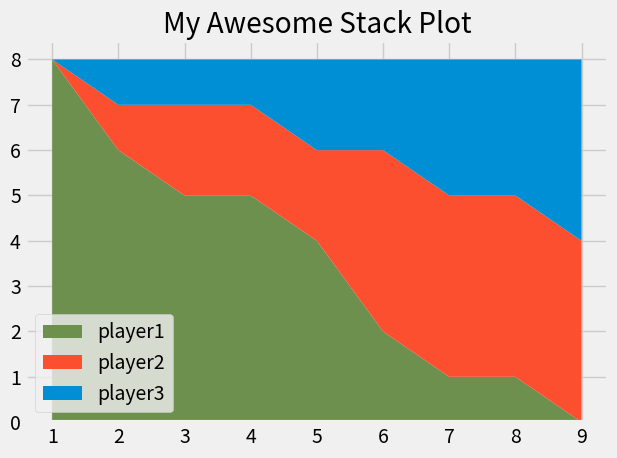

This figure's Python source:
from matplotlib import pyplot as plt
plt.style.use('fivethirtyeight')

minutes = [1,2,3,4,5,6,7,8,9]

player1 = [1,2,3,3,4,4,4,4,5]
player2 = [1,1,1,1,2,2,2,3,4]
player3 = [1,1,1,2,2,2,3,3,3]

dev1 = [8,6,5,5,4,2,1,1,0]
dev2 = [0,1,2,2,2,4,4,4,4]
dev3 = [0,1,1,1,2,2,3,3,4]

labels = ['player1', 'player2', 'player3']
colors = ['#6d904f', '#fc4f30', '#008fd5']

#plt.pie([1,1,1], labels=["Player1", "Player2", "Player3"])
plt.stackplot(minutes, dev1, dev2, dev3, labels=labels, colors = colors)

plt.legend(loc='lower left')

plt.title("My Awesome Stack Plot")
plt.tight_layout()
plt.show()